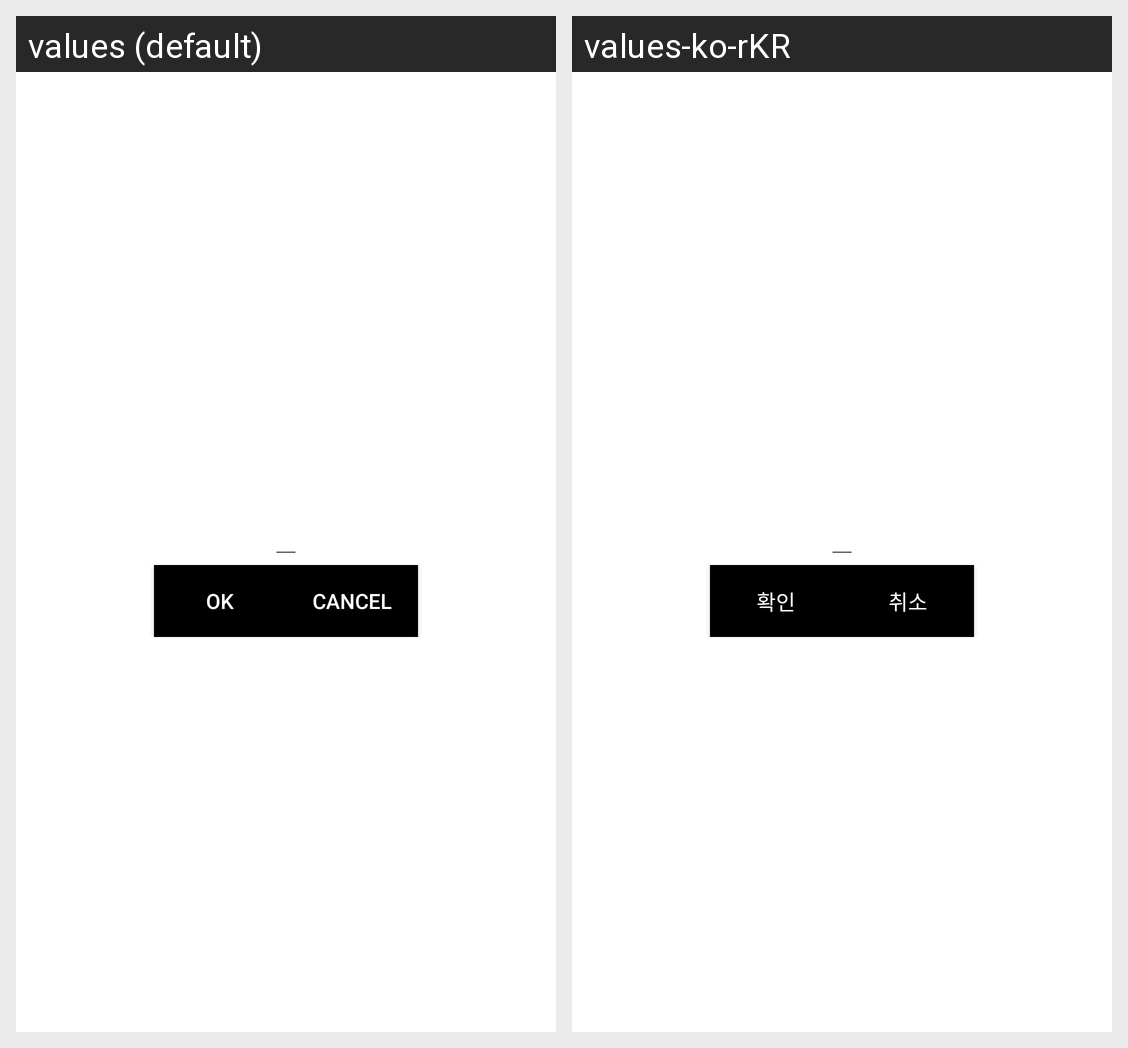

Strings drawn on this Android screen and how each of the app's shown locales translates them:
Android screen res/layout/dialog_fragment.xml rendered under 2 locales, left to right: values (default), values-ko-rKR. Device: Nexus 5 (rendered at 1080×1920; each locale shown at half size, 540×960, under a caption strip naming it); theme Theme.Quiz_App.
Strings drawn on this screen, with the default value and each locale's value (text and hints the layout hard-codes, and strings that could not be matched under every locale, appear in the picture but are not listed):

DialogFragmentButtonOK
  values: OK
  values-ko-rKR: 확인

DialogFragmentButtonCancel
  values: CANCEL
  values-ko-rKR: 취소
